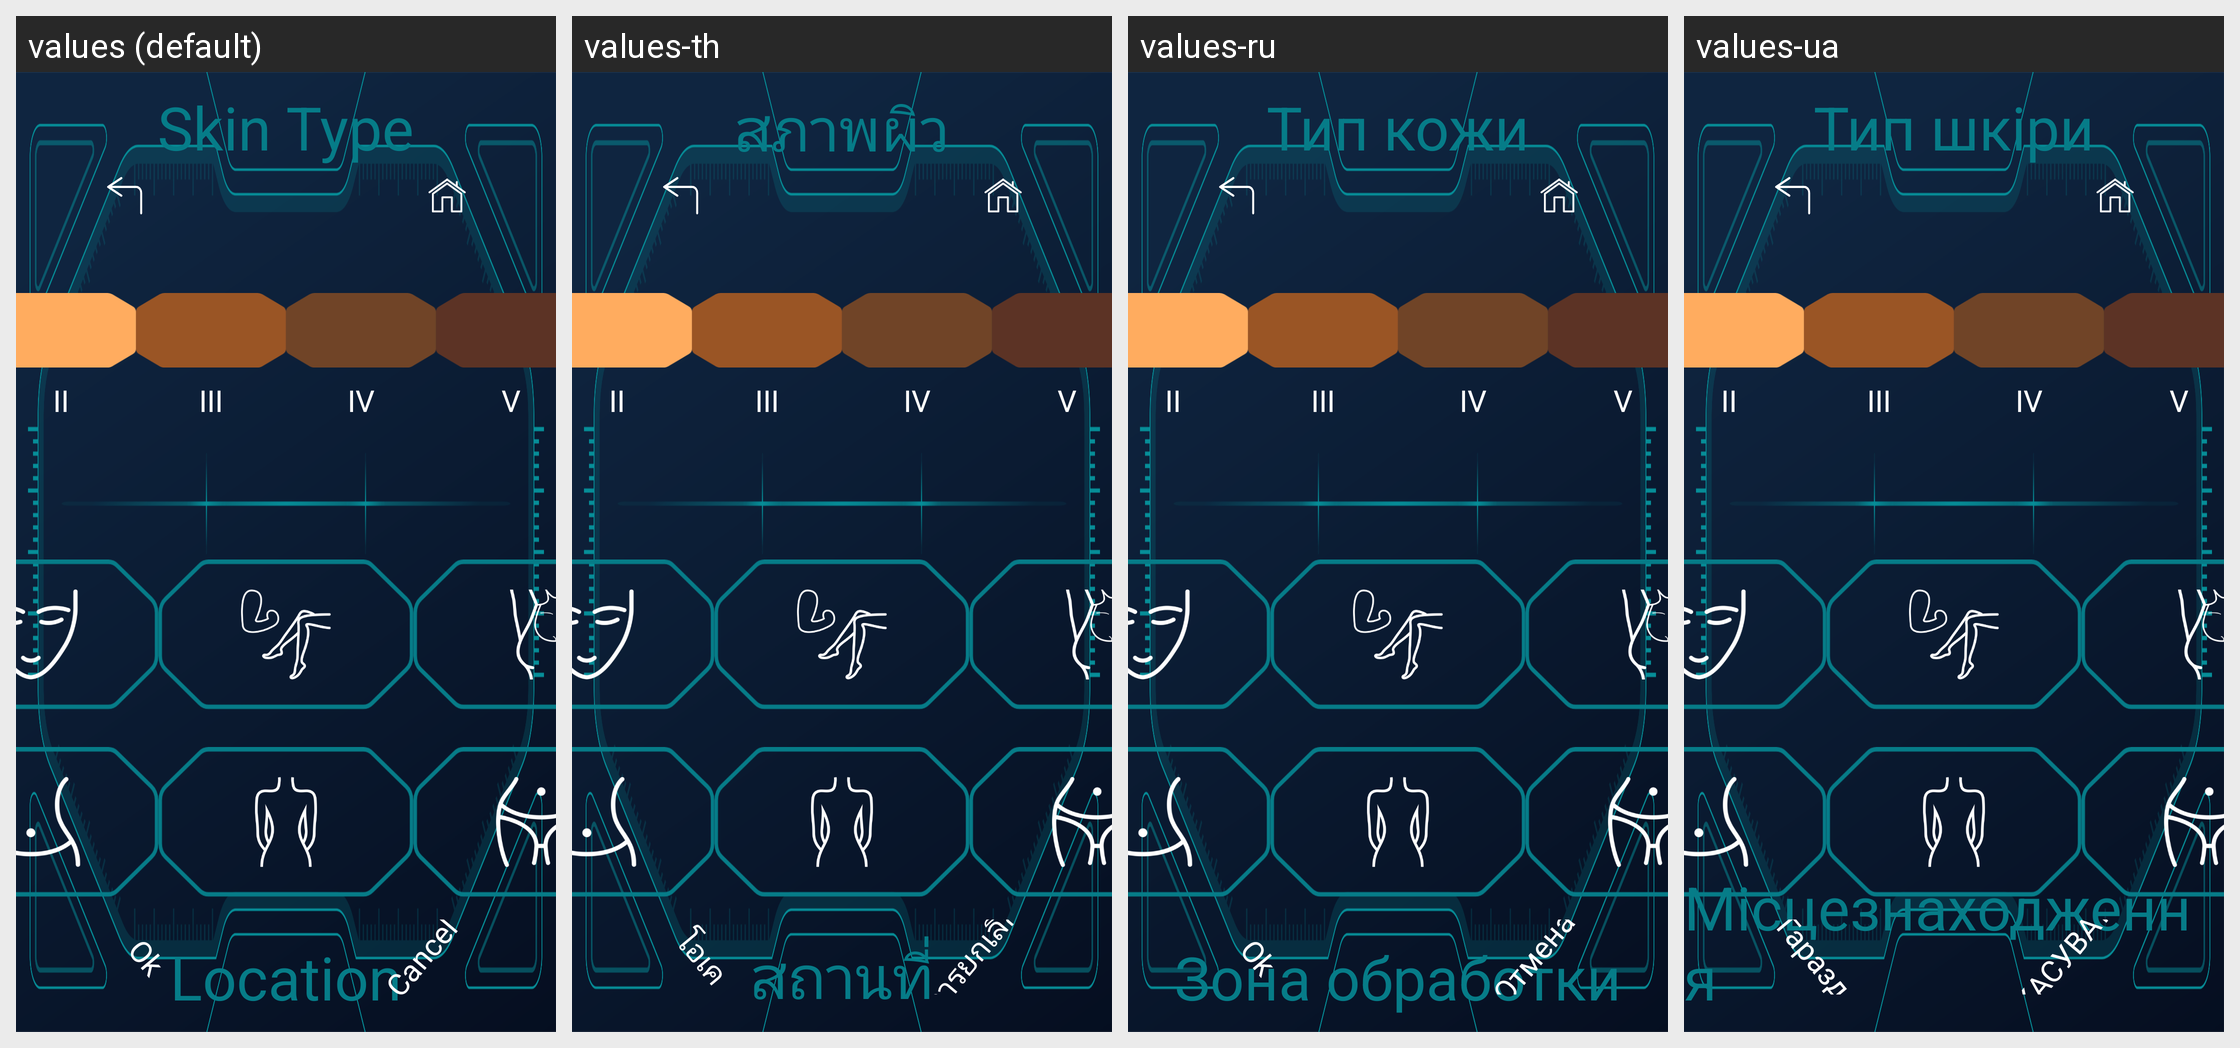

The Android screen above is rendered under several locales of the same app. Produce the string resources it draws, with the default and per-locale values.
Android screen res/layout/activity_skin_select_five.xml rendered under 4 locales, left to right: values (default), values-th, values-ru, values-ua. Device: Nexus 5 (rendered at 1080×1920; each locale shown at half size, 540×960, under a caption strip naming it); theme SplashTheme.
Other locales in the repository, not shown: values-cn, values-de, values-en, values-es, values-fr, values-it, values-jp, values-nl, values-pe, values-pl, values-pt, values-ro, values-sa, values-sp, values-tr, values-vn.
Strings drawn on this screen, with the default value and each locale's value (text and hints the layout hard-codes, and strings that could not be matched under every locale, appear in the picture but are not listed):

skin_tyoe
  values: Skin Type
  values-th: สภาพผิว
  values-ru: Тип кожи
  values-ua: Тип шкіри

skin_location
  values: Location
  values-th: สถานที่
  values-ru: Зона обработки
  values-ua: Місцезнаходження

skin_2
  values: II
  values-th: II
  values-ru: II
  values-ua: II

skin_3
  values: III
  values-th: III
  values-ru: III
  values-ua: III

skin_4
  values: IV
  values-th: IV
  values-ru: IV
  values-ua: IV

skin_5
  values: V
  values-th: V
  values-ru: V
  values-ua: V

tv_mode_one_ok
  values: Ok
  values-th: โอเค
  values-ru: Ok
  values-ua: Гаразд

tv_mode_one_cancel
  values: Cancel
  values-th: การยกเลิก
  values-ru: Отмена
  values-ua: СКАСУВАТИ
